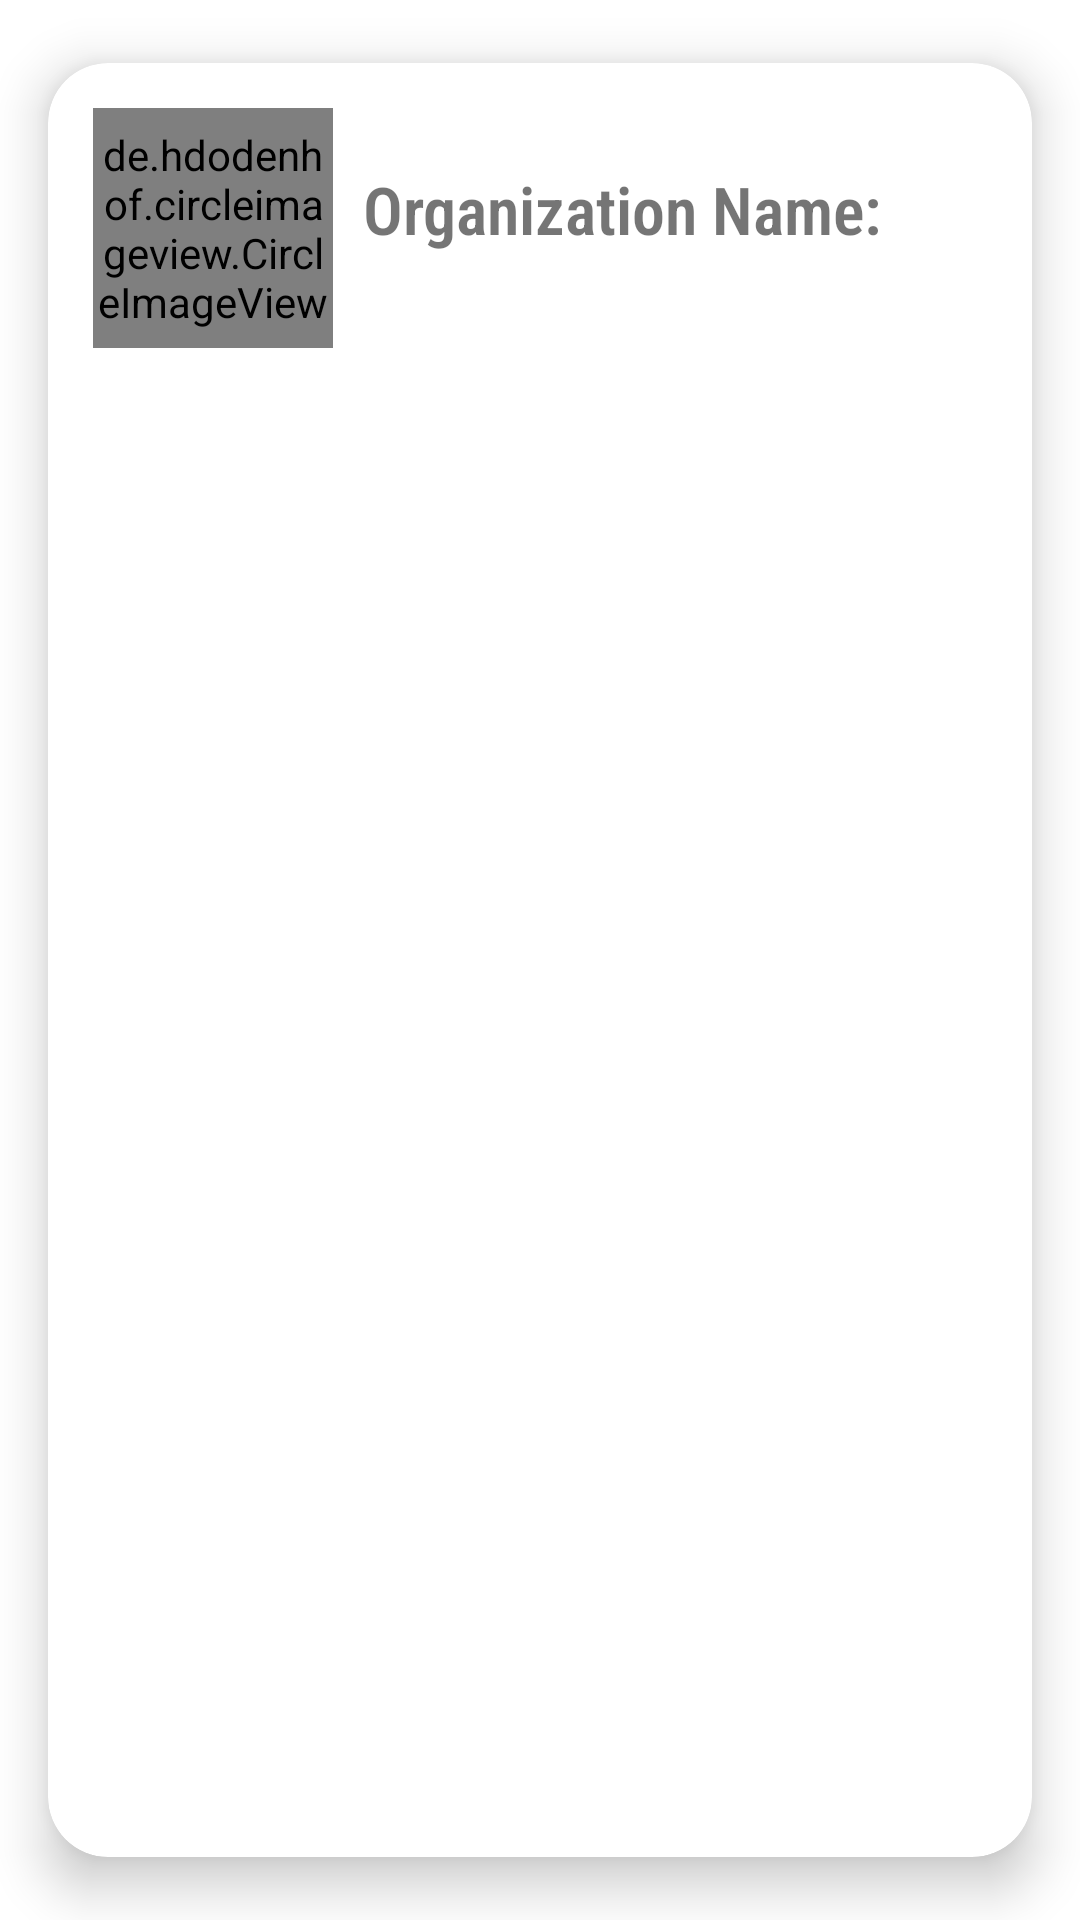

Produce the Android XML layout that renders to this screen, including the resource entries it uses.
<!-- AndroidManifest.xml: application theme Theme.MyTraining -->
<!-- res/layout/card_holder.xml -->
<?xml version="1.0" encoding="utf-8"?>
<androidx.cardview.widget.CardView
    xmlns:android="http://schemas.android.com/apk/res/android"
    android:layout_width="match_parent"
    android:layout_height="wrap_content"
    xmlns:app="http://schemas.android.com/apk/res-auto"
    app:cardCornerRadius="20dp"
    app:cardUseCompatPadding="true"
    android:elevation="6dp"
    app:cardElevation="10dp"
    app:cardBackgroundColor="@color/white"
    app:cardMaxElevation="1dp"
    app:cardPreventCornerOverlap="true">


    <RelativeLayout
        android:layout_width="match_parent"
        android:layout_height="wrap_content"
        android:padding="15dp"
        >


        <de.hdodenhof.circleimageview.CircleImageView
            android:id="@+id/image_org"
            android:layout_width="80dp"
            android:layout_height="80dp"
            android:layout_centerVertical="true"
            android:src="@mipmap/ic_launcher"
            app:civ_border_color="#828383"
            app:civ_border_width="1dp" />

        <TextView
            android:id="@+id/Org_name"
            android:layout_width="match_parent"
            android:layout_height="wrap_content"
            android:layout_marginLeft="10dp"
            android:layout_marginTop="19dp"
            android:layout_toRightOf="@+id/image_org"
            android:fontFamily="sans-serif-condensed-light"
            android:text="Organization Name:"
            android:textSize="22dp"
            android:textStyle="bold" />
    </RelativeLayout>





</androidx.cardview.widget.CardView>
<!-- resources referenced by this layout -->
<resources>
  <color name="white">#FFFFFFFF</color>
  <style name="Theme.MyTraining" parent="Theme.MaterialComponents.DayNight.NoActionBar">
          
          <item name="colorPrimary">@color/purple_700</item>
          <item name="colorPrimaryVariant">@color/purple_700</item>
          <item name="colorOnPrimary">@color/white</item>
          
          <item name="colorSecondary">@color/teal_700</item>
          <item name="colorSecondaryVariant">@color/teal_700</item>
          <item name="colorOnSecondary">@color/black</item>
          
          <item name="android:statusBarColor" tools:targetApi="l">?attr/colorPrimaryVariant</item>
          
      </style>
  <color name="purple_700">#14A2B5</color>
  <color name="teal_700">#07A8A7</color>
  <color name="black">#FF000000</color>
</resources>
